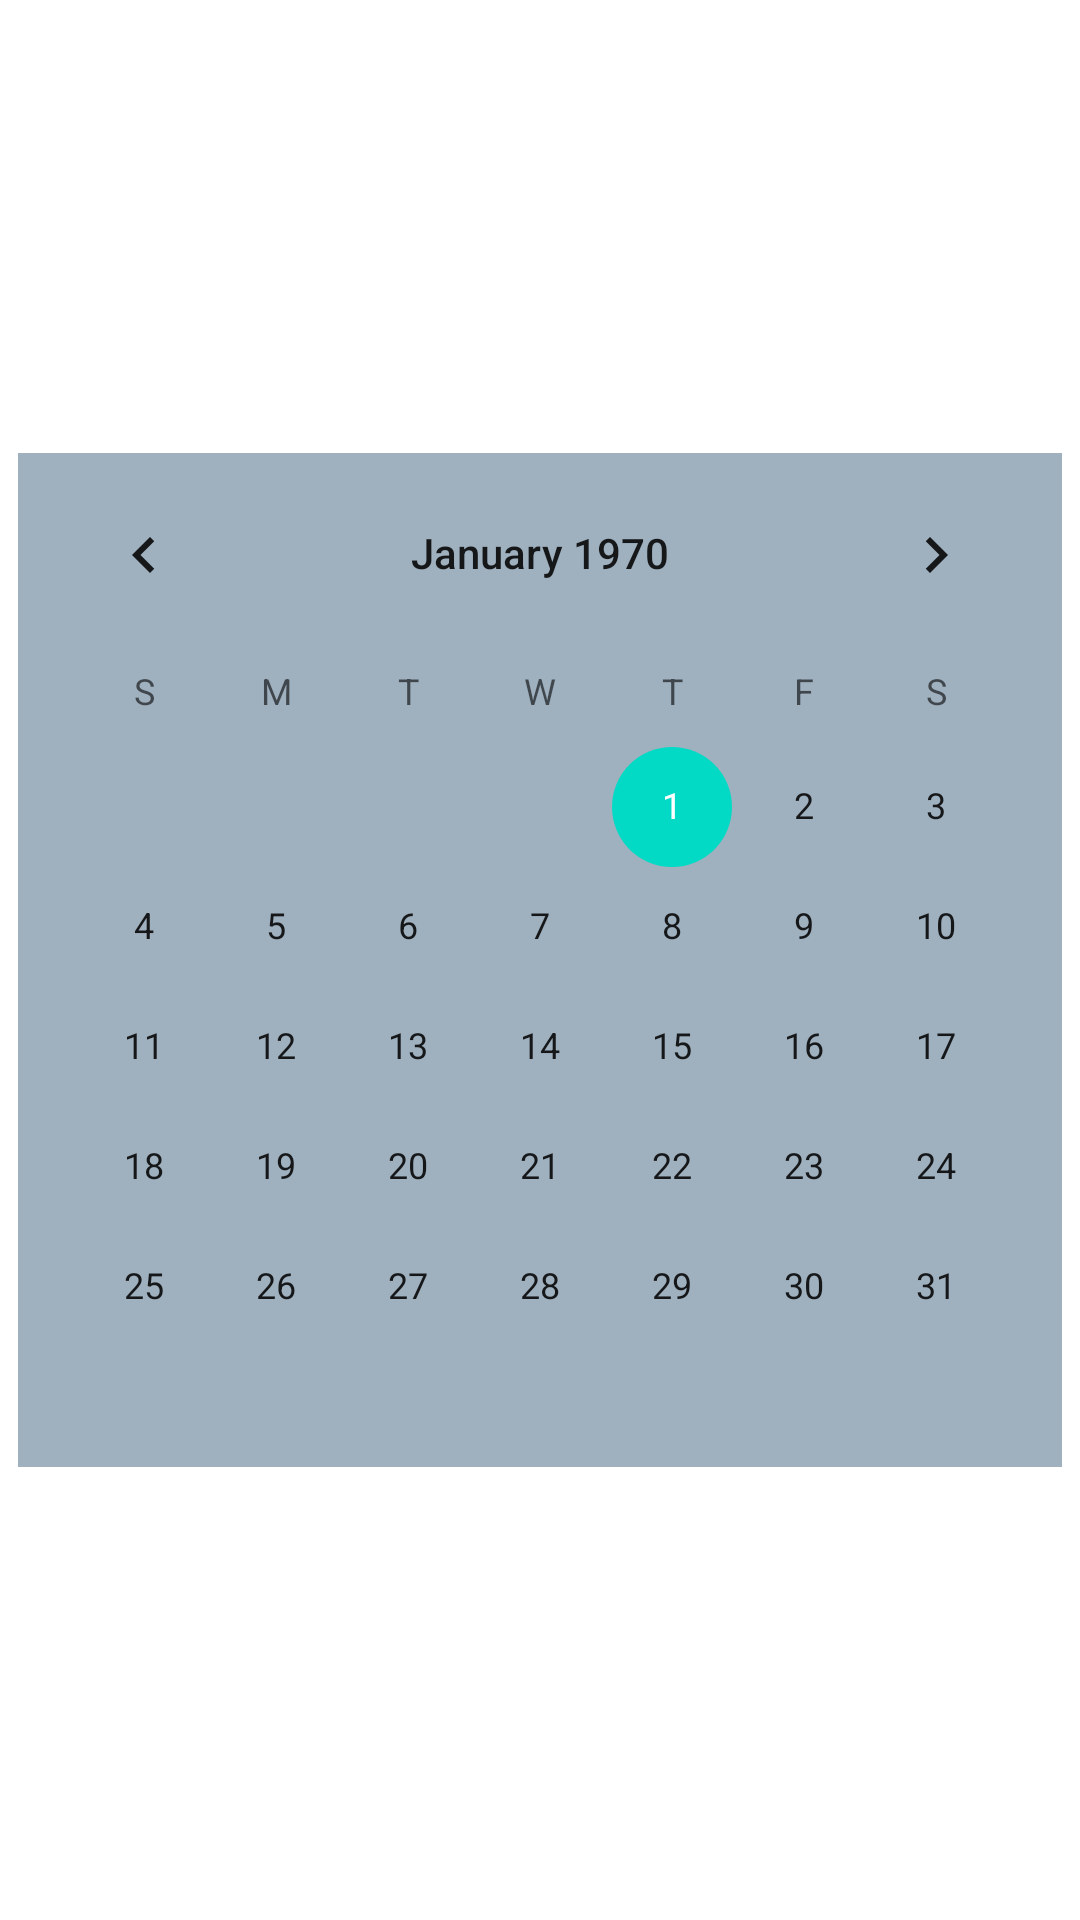

Android layout source for this screen:
<!-- AndroidManifest.xml: application theme Theme.WorkHourTracker -->
<!-- res/layout/activity_calendar_view.xml -->
<?xml version="1.0" encoding="utf-8"?>
<androidx.constraintlayout.widget.ConstraintLayout xmlns:android="http://schemas.android.com/apk/res/android"
    xmlns:app="http://schemas.android.com/apk/res-auto"
    xmlns:tools="http://schemas.android.com/tools"
    android:layout_width="match_parent"
    android:layout_height="match_parent"
    tools:context=".CalendarViewActivity">


    <CalendarView
        android:id="@+id/calendarViewId"
        android:layout_width="wrap_content"
        android:layout_height="wrap_content"
        app:layout_constraintTop_toTopOf="parent"
        app:layout_constraintBottom_toBottomOf="parent"
        app:layout_constraintLeft_toLeftOf="parent"
        app:layout_constraintRight_toRightOf="parent"
        android:background="#9FB0BF"
        />

    <TextView
        android:id="@+id/textView1"
        android:layout_width="match_parent"
        android:layout_height="wrap_content"
        android:gravity="center"
        android:layout_marginTop="22dp"
        android:textSize="20dp"
        app:layout_constraintTop_toBottomOf="@+id/calendarViewId"
        tools:ignore="MissingConstraints"
        tools:layout_editor_absoluteX="-16dp" />

</androidx.constraintlayout.widget.ConstraintLayout>
<!-- resources referenced by this layout -->
<resources>
  <style name="Theme.WorkHourTracker" parent="Theme.MaterialComponents.DayNight.DarkActionBar">
          
          <item name="colorPrimary">@color/purple_500</item>
          <item name="colorPrimaryVariant">@color/purple_700</item>
          <item name="colorOnPrimary">@color/white</item>
          
          <item name="colorSecondary">@color/teal_200</item>
          <item name="colorSecondaryVariant">@color/teal_700</item>
          <item name="colorOnSecondary">@color/black</item>
          
          <item name="android:statusBarColor" tools:targetApi="l">?attr/colorPrimaryVariant</item>
          
      </style>
  <!-- not gathered from this repository: default colours our renderer supplied (Android Studio template values) -->
  <color name="purple_500">#FF6200EE</color>
  <color name="purple_700">#FF3700B3</color>
  <color name="teal_200">#FF03DAC5</color>
  <color name="teal_700">#FF018786</color>
  <color name="black">#FF000000</color>
  <color name="white">#FFFFFFFF</color>
</resources>
